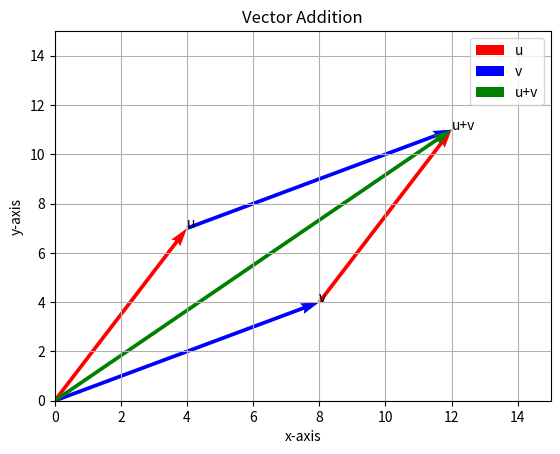

Write the Python code that produced this figure.
import numpy as np
import matplotlib.pyplot as plt

u = np.array([4,7])
v = np.array([8,4])

w = u + v
z = v - u

plt.quiver(0,0,*u,angles='xy',scale_units='xy',scale=1,color='r',label='u')
plt.quiver(0,0,*v,angles='xy',scale_units='xy',scale=1,color='b',label='v')
plt.quiver(u[0],u[1],*v,angles='xy',scale_units='xy',scale=1,color='b')
plt.quiver(v[0],v[1],*u,angles='xy',scale_units='xy',scale=1,color='r')
plt.quiver(0,0,*w,angles='xy',scale_units='xy',scale=1,color='g',label='u+v')
plt.text(u[0],u[1],'u',color='black')
plt.text(v[0],v[1],'v',color='black')
plt.text(w[0],w[1],'u+v',color='black')
plt.xlim(0,15)
plt.ylim(0,15)
plt.xlabel('x-axis')
plt.ylabel('y-axis')
plt.title('Vector Addition')
plt.legend()
plt.grid()
plt.show()

print("u + v = ",w)
